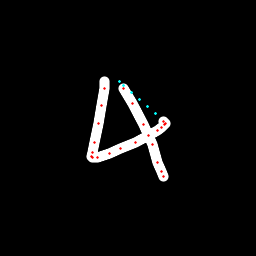

Values plotted in this chart, from the file beside it:
x, y, hover, eod
104.9, 81.32, 0.0, 0.0
104.8, 88.54, 0.0, 0.0
101.9, 105.3, 0.0, 0.0
98.28, 123.4, 0.0, 0.0
94.88, 142.3, 0.0, 0.0
92.54, 152.6, 0.0, 0.0
91.74, 156.7, 0.0, 0.0
92.66, 157.9, 0.0, 0.0
97.2, 157.2, 0.0, 0.0
109.2, 153.4, 0.0, 0.0
120.5, 148.8, 0.0, 0.0
135.4, 142.1, 0.0, 0.0
148.9, 135.1, 0.0, 0.0
157.2, 130.5, 0.0, 0.0
161.7, 127.6, 0.0, 0.0
164.6, 124.7, 0.0, 0.0
165.7, 123.7, 0.0, 0.0
163.2, 121.1, 0.0, 0.0
155.3, 113.7, 1.0, 0.0
147.1, 106.5, 1.0, 0.0
139.2, 99.35, 1.0, 0.0
131.4, 92.27, 1.0, 0.0
123.7, 85.38, 1.0, 0.0
119.5, 81.95, 1.0, 0.0
123.7, 89, 0.0, 0.0
132.5, 103.6, 0.0, 0.0
143.8, 124.7, 0.0, 0.0
152, 144.8, 0.0, 0.0
157.9, 162.5, 0.0, 0.0
161.6, 171.7, 0.0, 0.0
163.6, 176, 0.0, 1.0
